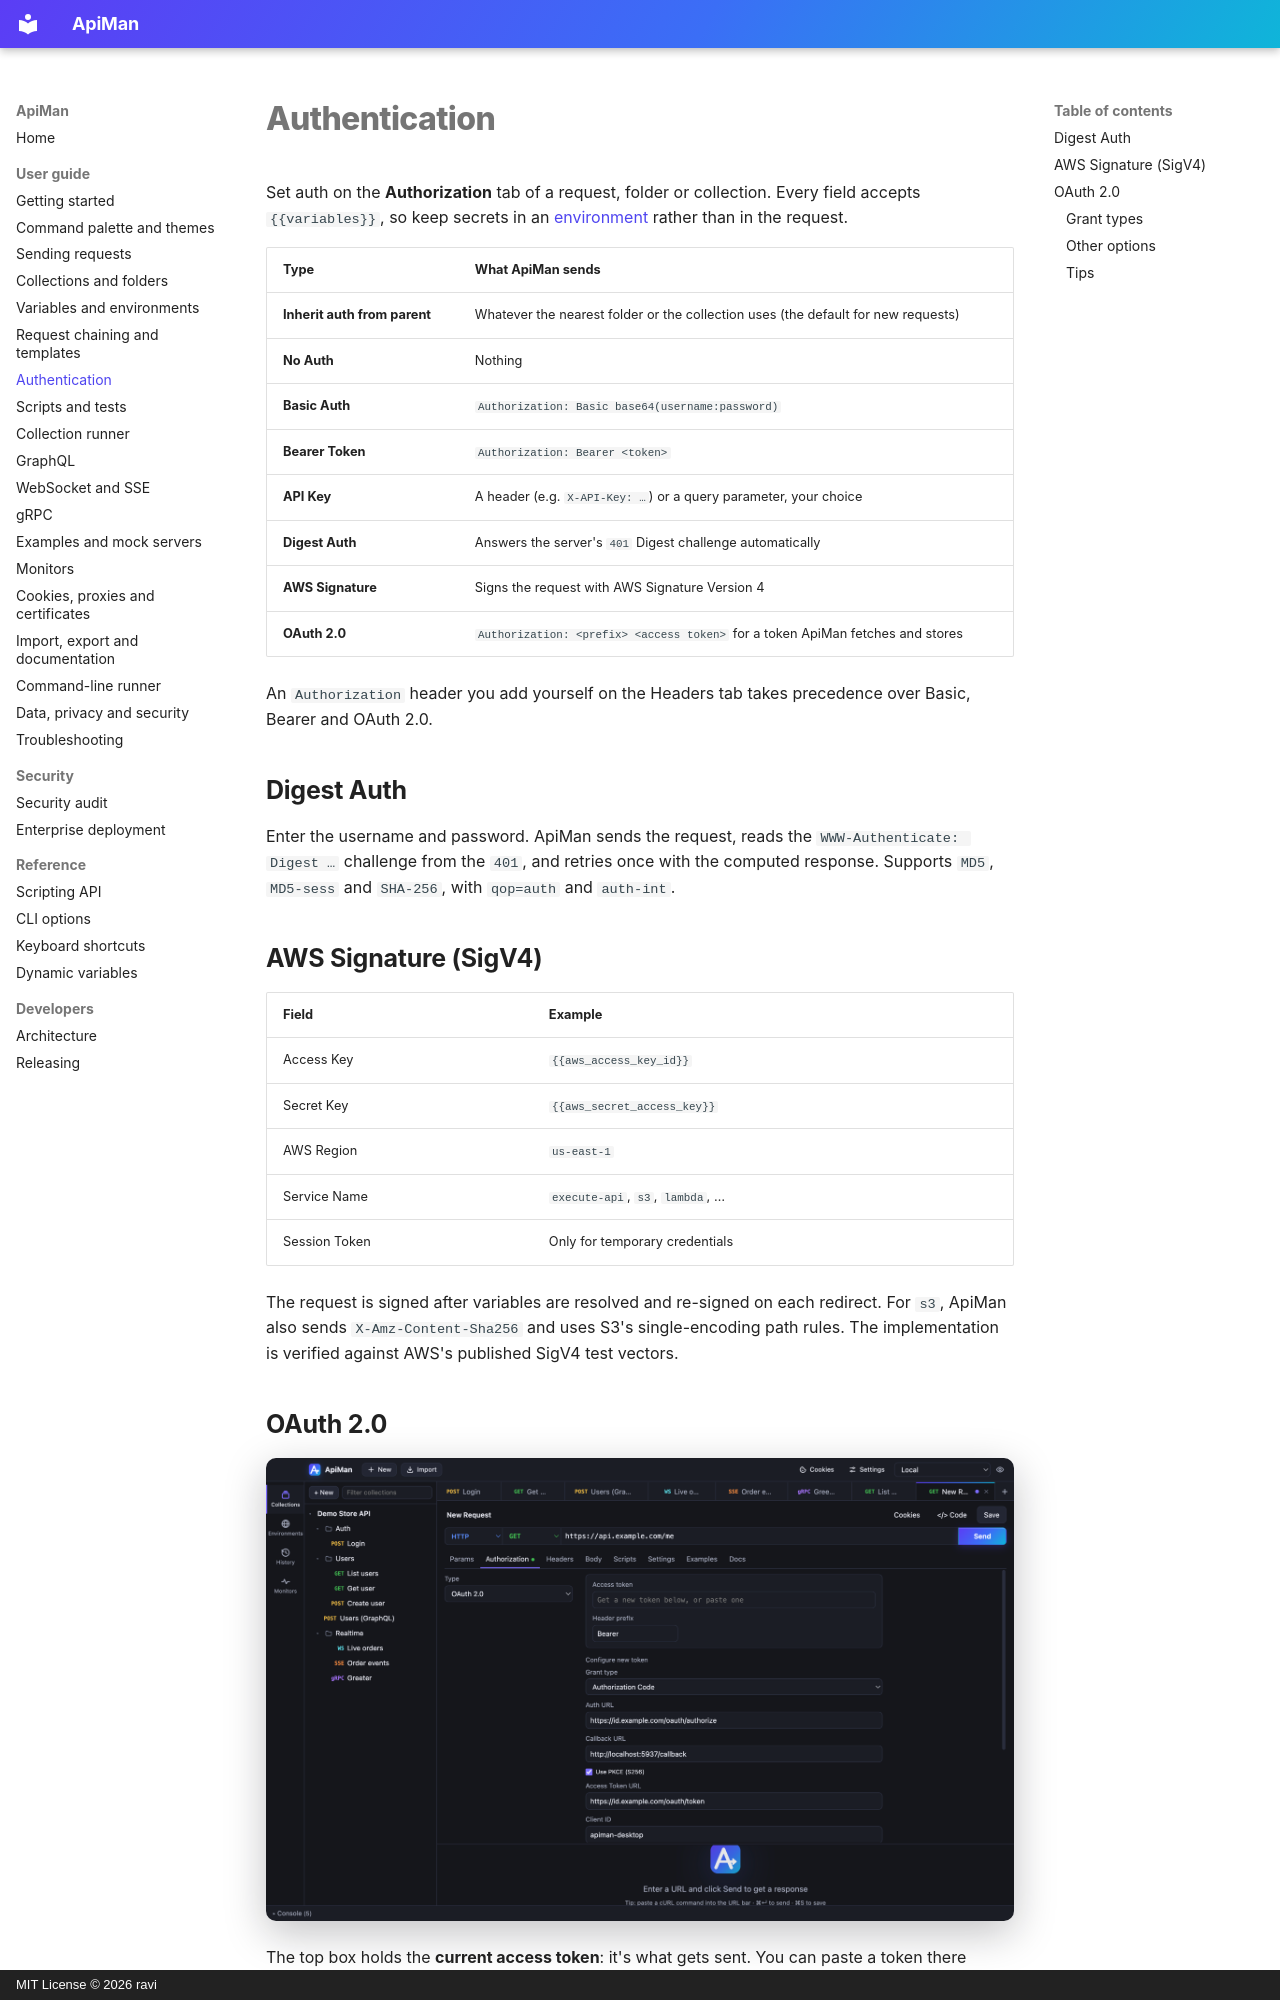

repository: gkravi/apiman · page: authentication/index.html · generator: mkdocs · copyright: MIT License © 2026 ravi

# Authentication

Set auth on the **Authorization** tab of a request, folder or collection. Every field accepts
`{{variables}}`, so keep secrets in an [environment](variables.md) rather than in the request.

| Type | What ApiMan sends |
|---|---|
| **Inherit auth from parent** | Whatever the nearest folder or the collection uses (the default for new requests) |
| **No Auth** | Nothing |
| **Basic Auth** | `Authorization: Basic base64(username:password)` |
| **Bearer Token** | `Authorization: Bearer <token>` |
| **API Key** | A header (e.g. `X-API-Key: …`) or a query parameter, your choice |
| **Digest Auth** | Answers the server's `401` Digest challenge automatically |
| **AWS Signature** | Signs the request with AWS Signature Version 4 |
| **OAuth 2.0** | `Authorization: <prefix> <access token>` for a token ApiMan fetches and stores |

An `Authorization` header you add yourself on the Headers tab takes precedence over Basic, Bearer
and OAuth 2.0.

## Digest Auth

Enter the username and password. ApiMan sends the request, reads the `WWW-Authenticate: Digest …`
challenge from the `401`, and retries once with the computed response. Supports `MD5`, `MD5-sess`
and `SHA-256`, with `qop=auth` and `auth-int`.

## AWS Signature (SigV4)

| Field | Example |
|---|---|
| Access Key | `{{aws_access_key_id}}` |
| Secret Key | `{{aws_secret_access_key}}` |
| AWS Region | `us-east-1` |
| Service Name | `execute-api`, `s3`, `lambda`, … |
| Session Token | Only for temporary credentials |

The request is signed after variables are resolved and re-signed on each redirect. For `s3`,
ApiMan also sends `X-Amz-Content-Sha256` and uses S3's single-encoding path rules. The
implementation is verified against AWS's published SigV4 test vectors.

## OAuth 2.0

![OAuth 2.0 settings](images/oauth2.png)

The top box holds the **current access token**: it's what gets sent. You can paste a token there
directly, or configure ApiMan to fetch one and click **Get New Access Token**.
